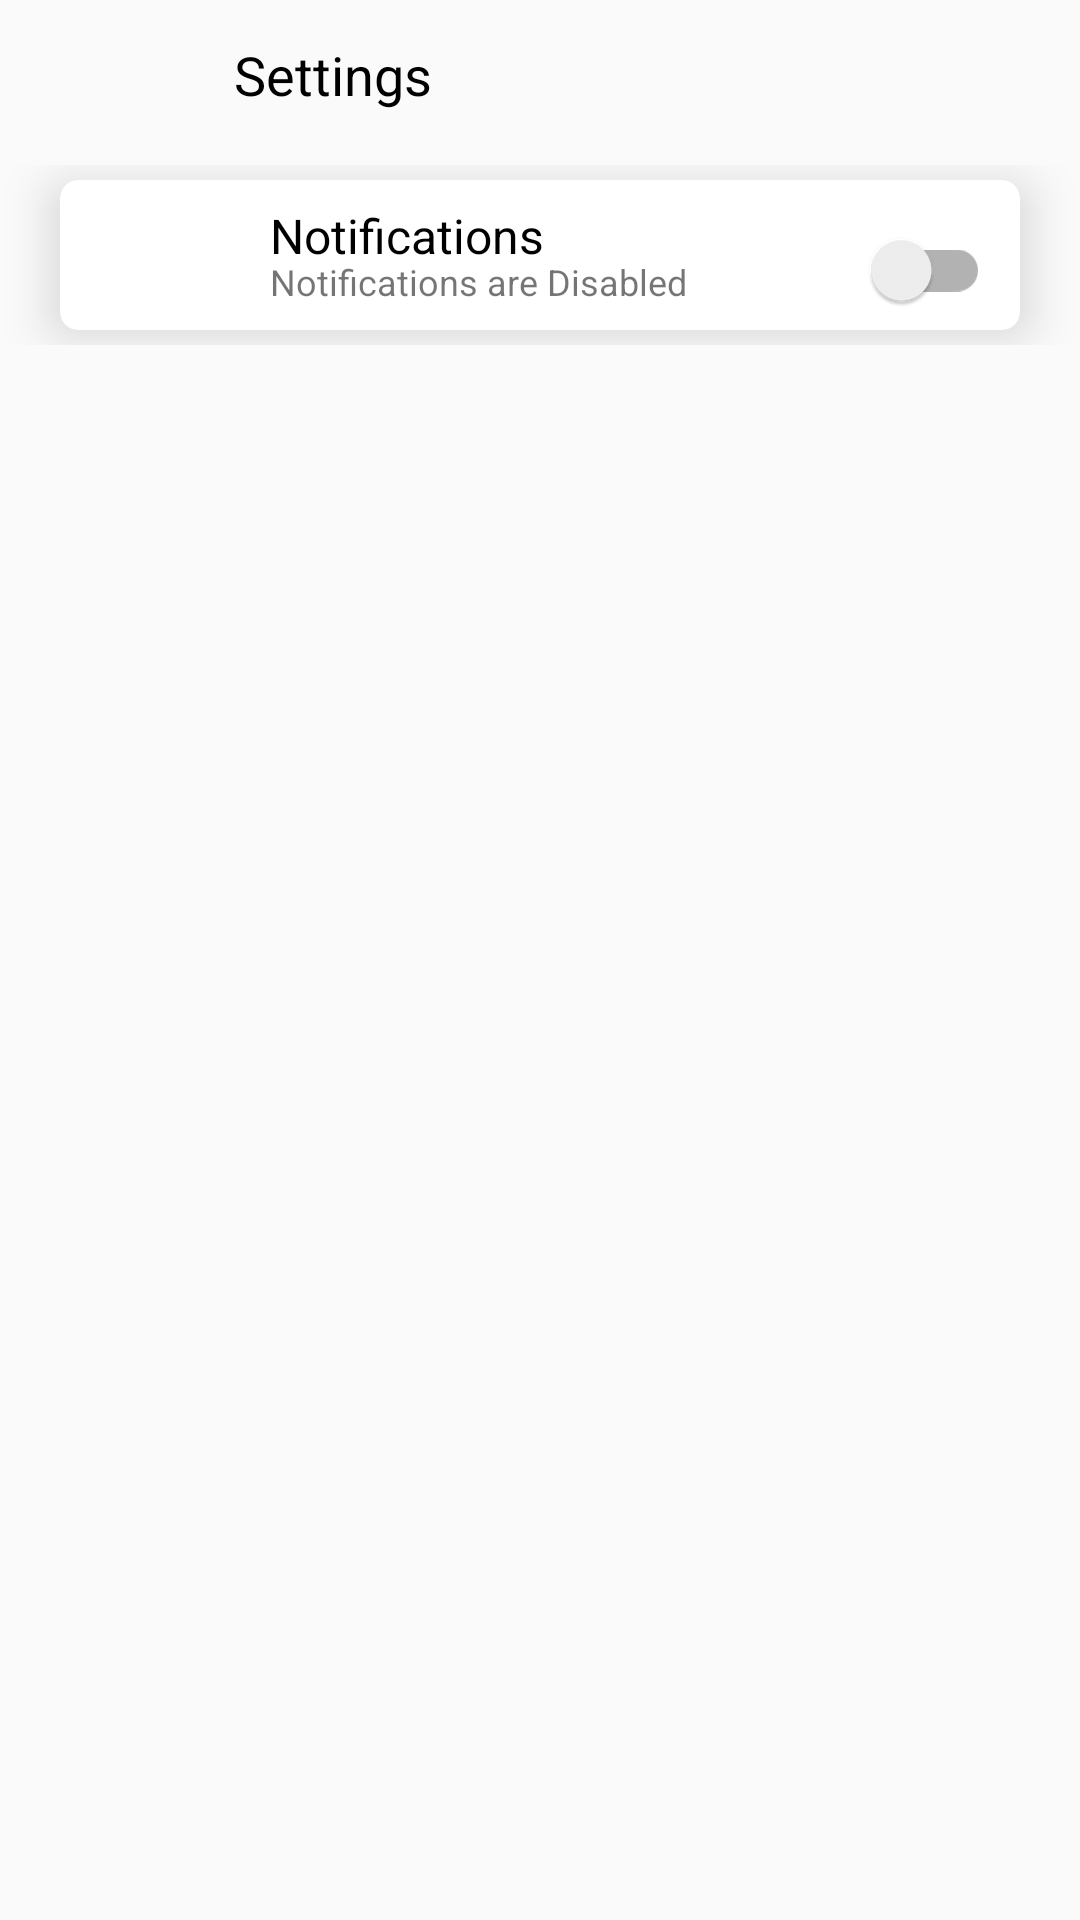

Produce the Android XML layout that renders to this screen, including the resource entries it uses.
<!-- AndroidManifest.xml: application theme AppTheme -->
<!-- res/layout/activity_settings.xml -->
<?xml version="1.0" encoding="utf-8"?>
<RelativeLayout xmlns:android="http://schemas.android.com/apk/res/android"
    xmlns:app="http://schemas.android.com/apk/res-auto"
    xmlns:tools="http://schemas.android.com/tools"
    android:layout_width="match_parent"
    android:layout_height="match_parent"
    tools:context=".SettingsActivity">

    <RelativeLayout
        android:id="@+id/mainRl"
        android:layout_width="match_parent"
        android:layout_height="50dp">

        <ImageButton
            android:id="@+id/backBtn"
            android:layout_width="wrap_content"
            android:layout_height="wrap_content"
            android:layout_marginStart="15dp"
            android:layout_marginLeft="15dp"
            android:layout_marginTop="15dp"
            android:layout_marginEnd="15dp"
            android:layout_marginRight="15dp"
            android:layout_marginBottom="15dp"
            android:background="@android:color/transparent"
            android:minWidth="48dp"
            android:minHeight="48dp"
            android:src="@drawable/ic_arrow_back" />

        <TextView
            android:layout_width="match_parent"
            android:layout_height="wrap_content"
            android:layout_toEndOf="@id/backBtn"
            android:text="Settings"
            android:layout_centerVertical="true"
            android:textSize="18sp"
            android:textColor="@color/blacks"/>

    </RelativeLayout>

    <LinearLayout
        android:layout_below="@id/mainRl"
        android:layout_width="match_parent"
        android:layout_height="wrap_content"
        android:layout_marginTop="5dp"
        android:orientation="vertical">

        <androidx.cardview.widget.CardView
            android:id="@+id/profileBtn"
            android:layout_width="match_parent"
            android:layout_height="50dp"
            android:layout_marginHorizontal="20dp"
            android:layout_marginTop="5dp"
            app:cardElevation="10dp"
            android:layout_marginBottom="5dp"
            app:cardCornerRadius="6dp">

            <RelativeLayout
                android:layout_width="match_parent"
                android:layout_height="wrap_content">

                <ImageView
                    android:id="@+id/profileIV"
                    android:layout_width="50dp"
                    android:layout_height="50dp"
                    android:padding="10dp"
                    android:scaleType="centerCrop"
                    android:src="@drawable/ic_baseline_notifications_active_24"
                    app:tint="@color/col_yellow"/>

                <LinearLayout
                    android:layout_width="wrap_content"
                    android:layout_height="wrap_content"
                    android:layout_centerVertical="true"
                    android:layout_toEndOf="@id/profileIV"
                    android:orientation="vertical"
                    android:layout_marginStart="20dp">

                    <TextView
                        android:layout_width="wrap_content"
                        android:layout_height="wrap_content"
                        android:text="Notifications"
                        android:textColor="@color/blacks"
                        android:textSize="16sp" />

                    <TextView
                        android:id="@+id/notificationStatusTv"
                        android:layout_width="wrap_content"
                        android:layout_height="wrap_content"
                        android:layout_marginTop="-4dp"
                        android:background="@color/white"
                        android:paddingEnd="10dp"
                        android:text="Notifications are Disabled"
                        android:textSize="12sp" />

                </LinearLayout>

                <androidx.appcompat.widget.SwitchCompat
                    android:id="@+id/fcmSwitch"
                    android:layout_width="match_parent"
                    android:layout_height="50dp"
                    android:layout_alignParentEnd="true"
                    android:background="@android:color/transparent"
                    android:paddingStart="10dp"
                    android:paddingTop="10dp"
                    android:paddingEnd="10dp"
                    android:textColor="@color/blacks"
                    android:textStyle="bold" />



            </RelativeLayout>


        </androidx.cardview.widget.CardView>

    </LinearLayout>

</RelativeLayout>
<!-- resources referenced by this layout -->
<resources>
  <color name="blacks">#FF000000</color>
  <color name="col_yellow">#CDDC39</color>
  <color name="white">#FFFFFFFF</color>
  <style name="AppTheme" parent="Theme.AppCompat.Light.NoActionBar">
          
          <item name="colorPrimary">@color/colorPrimary</item>
          <item name="colorPrimaryDark">@color/coloryellow</item>
          <item name="colorAccent">@color/coloryellow</item>
  
      </style>
  <color name="colorPrimary">#6200EE</color>
  <color name="coloryellow">#ffca28</color>
</resources>
